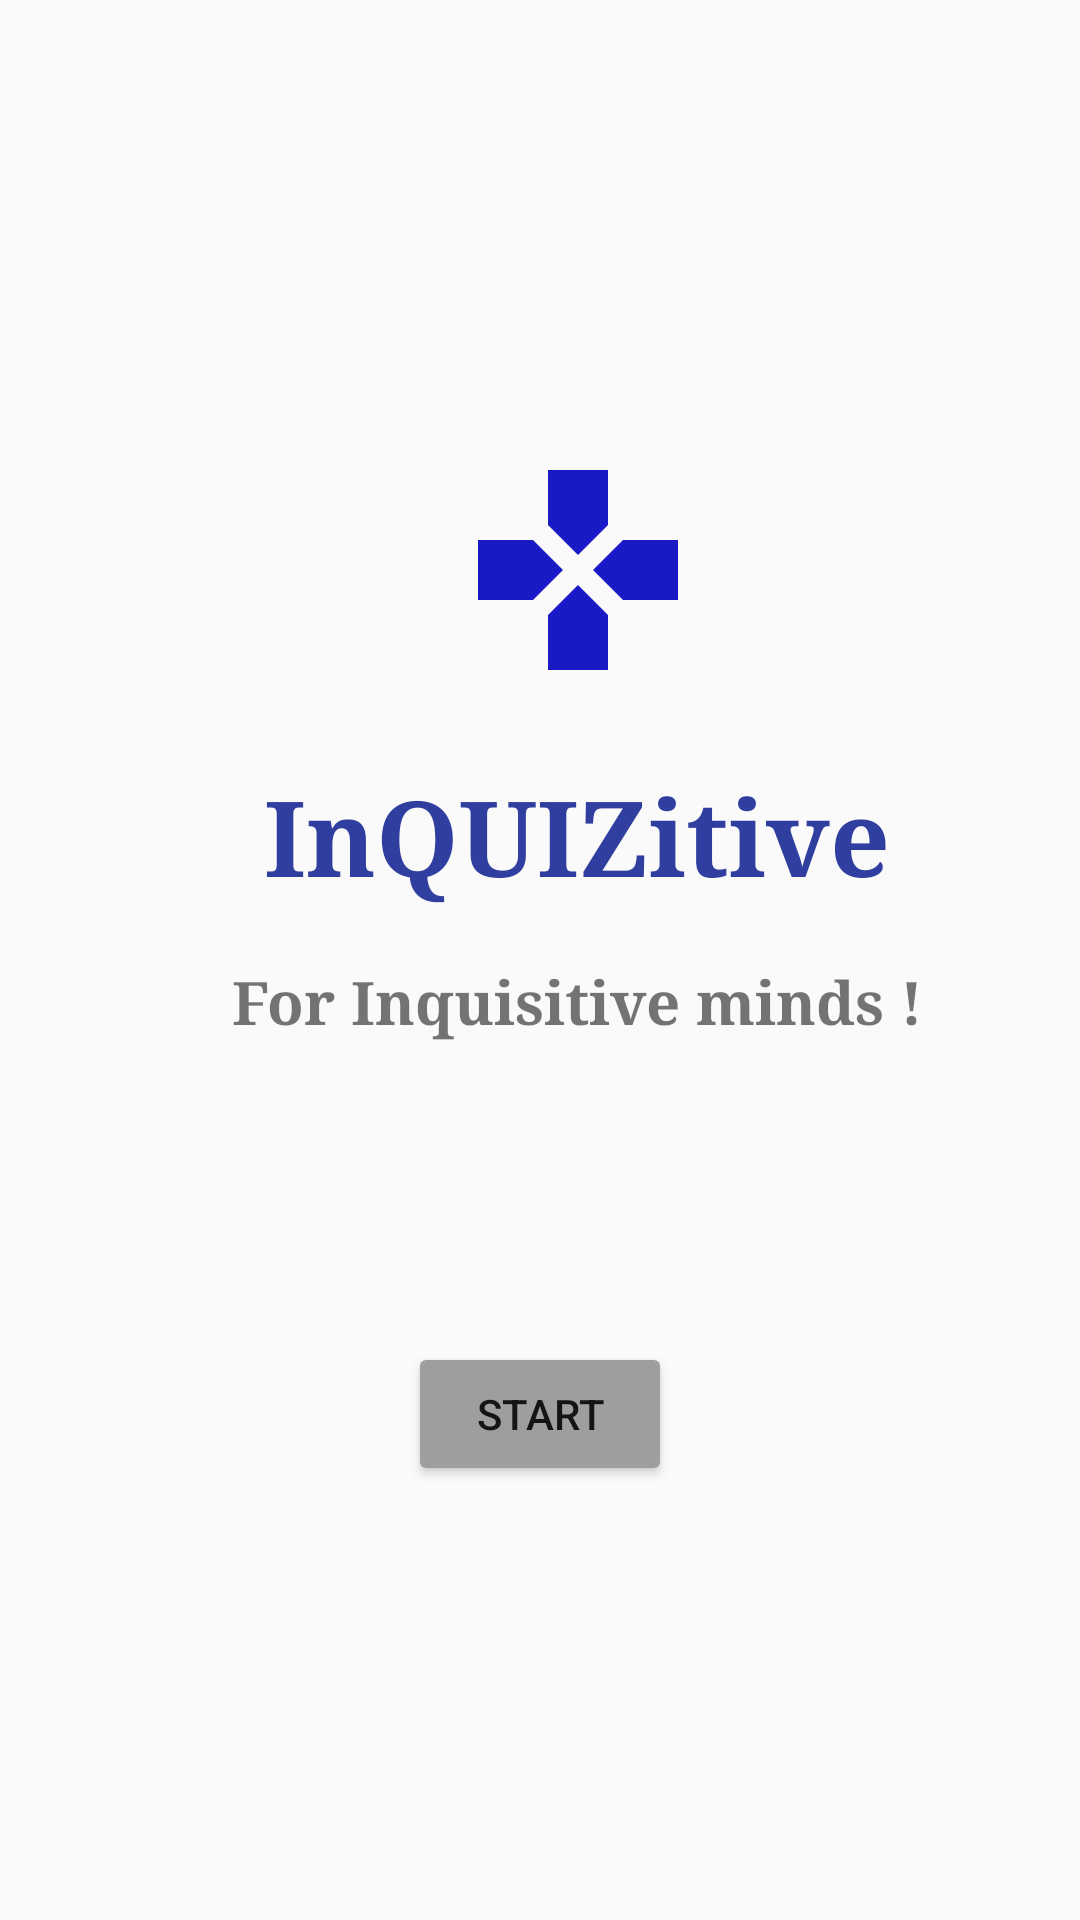

The Android layout XML behind this screen, and the referenced resources:
<!-- AndroidManifest.xml: application theme AppTheme -->
<!-- res/layout/activity_main.xml -->
<?xml version="1.0" encoding="utf-8"?>
<ScrollView xmlns:android="http://schemas.android.com/apk/res/android"
    xmlns:app="http://schemas.android.com/apk/res-auto"
    xmlns:tools="http://schemas.android.com/tools"
    android:layout_width="match_parent"
    android:layout_height="match_parent"
    android:background="@drawable/pencil"
    android:fillViewport="true"
    tools:context=".MainActivity">

    <LinearLayout
        android:layout_width="match_parent"
        android:layout_height="wrap_content"
        android:orientation="vertical">

        <ImageView
            android:layout_width="match_parent"
            android:layout_height="@dimen/image_height"
            android:layout_marginLeft="@dimen/twenty_five_dp"
            android:layout_marginTop="150dp"
            android:contentDescription="@string/content_description"
            android:src="@drawable/ic_games_black_24dp" />

        <TextView
            android:id="@+id/title"
            android:layout_width="match_parent"
            android:layout_height="wrap_content"
            android:layout_marginLeft="@dimen/twenty_five_dp"
            android:layout_marginTop="@dimen/twenty_five_dp"
            android:fontFamily="serif"
            android:gravity="center"
            android:text="@string/app_name"
            android:textColor="@color/colorPrimaryDark"
            android:textSize="@dimen/app_name_size"
            android:textStyle="bold" />

        <TextView
            android:id="@+id/textView"
            android:layout_width="match_parent"
            android:layout_height="wrap_content"
            android:layout_marginLeft="@dimen/twenty_five_dp"
            android:layout_marginTop="@dimen/tagline_margin"
            android:fontFamily="serif"
            android:gravity="center"
            android:text="@string/tagline"
            android:textSize="@dimen/tagline_size"
            android:textStyle="bold" />

        <Button
            android:id="@+id/LoginButton"
            android:layout_width="wrap_content"
            android:layout_height="wrap_content"
            android:layout_gravity="center"
            android:layout_marginBottom="@dimen/margin"
            android:layout_marginTop="@dimen/hundred_dp"
            android:text="@string/login_button"
            android:theme="@style/MyButton" />
    </LinearLayout>
</ScrollView>
<!-- resources referenced by this layout -->
<resources>
  <color name="colorPrimaryDark">#303F9F</color>
  <dimen name="app_name_size">35sp</dimen>
  <dimen name="hundred_dp">100dp</dimen>
  <dimen name="image_height">80dp</dimen>
  <dimen name="margin">8dp</dimen>
  <dimen name="tagline_margin">18dp</dimen>
  <dimen name="tagline_size">20sp</dimen>
  <dimen name="twenty_five_dp">25dp</dimen>
  <!-- drawable ic_games_black_24dp (drawable) -->
  <vector xmlns:android="http://schemas.android.com/apk/res/android"
          android:width="24dp"
          android:height="24dp"
          android:viewportWidth="24.0"
          android:viewportHeight="24.0">
      <path
          android:fillColor="#1919C6"
          android:pathData="M15,7.5V2H9v5.5l3,3 3,-3zM7.5,9H2v6h5.5l3,-3 -3,-3zM9,16.5V22h6v-5.5l-3,-3 -3,3zM16.5,9l-3,3 3,3H22V9h-5.5z"/>
  </vector>
  <string name="app_name">InQUIZitive</string>
  <string name="content_description">logo</string>
  <string name="login_button">Start</string>
  <string name="tagline">For Inquisitive minds !</string>
  <style name="MyButton">
          <item name="colorControlHighlight">#E0E0E0</item>
          <item name="colorButtonNormal">#9E9E9E</item>
      </style>
  <style name="AppTheme" parent="Theme.AppCompat.Light.NoActionBar">
          
          <item name="colorPrimary">@color/colorPrimary</item>
          <item name="colorPrimaryDark">@color/colorPrimaryDark</item>
          <item name="colorAccent">@color/colorAccent</item>
      </style>
  <color name="colorPrimary">#3F51B5</color>
  <color name="colorAccent">#FF4081</color>
</resources>
